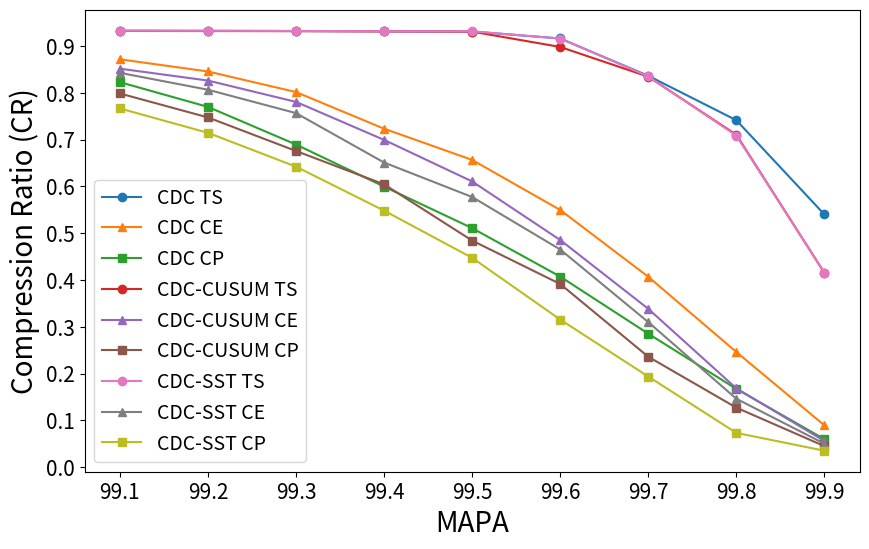

Python code for this plot:
import matplotlib.pyplot as plt
import numpy as np

x = np.arange(99.1, 99.9, 0.1)
data_cdc_ts = [0.9329, 0.9327, 0.9322, 0.9317, 0.9312, 0.9163, 0.8365, 0.7416, 0.5402]
data_cdc_ce = [0.8718, 0.8458, 0.8018, 0.7235, 0.6568, 0.5498, 0.407, 0.2463, 0.0895]
data_cdc_cp = [0.823, 0.7701, 0.6897, 0.5998, 0.511, 0.4074, 0.2854, 0.1674, 0.0599]

data_cdc_cusum_ts = [0.9324, 0.9322, 0.932, 0.9314, 0.931, 0.8982, 0.8347, 0.7105, 0.4153]
data_cdc_cusum_ce = [0.8518, 0.8264, 0.7808, 0.6996, 0.6108, 0.4856, 0.3385, 0.1685, 0.0562]
data_cdc_cusum_cp = [0.7988, 0.7476, 0.6759, 0.6046, 0.4844, 0.3916, 0.2361, 0.1273, 0.0451]

data_cdc_sst_ts = [0.9329, 0.9327, 0.9325, 0.9318, 0.9316, 0.9162, 0.8354, 0.7087, 0.4156]
data_cdc_sst_ce = [0.8429, 0.8068, 0.7568, 0.6512, 0.5775, 0.4653, 0.3101, 0.1463, 0.0503]
data_cdc_sst_cp = [0.7668, 0.7147, 0.6424, 0.5484, 0.4475, 0.3156, 0.1938, 0.0734, 0.0353]

if __name__ == '__main__':
    # print(np.array(data_bdc_ts)[:, 0])
    f, ax = plt.subplots(figsize=(10, 6))
    # plt.figure(figsize=(10, 8))
    plt.title('')  # 折线图标题
    # plt.rcParams['font.sans-serif'] = ['SimHei']  # 显示汉字
    plt.xlabel('MAPA', fontdict={'size': 20})  # x轴标题
    plt.xticks(x, fontsize=15)
    plt.ylabel('Compression Ratio (CR)', fontdict={'size': 20})  # y轴标题
    plt.yticks(np.arange(0, 1.1, 0.1), fontsize=15)
    ax.set_xticklabels(
        ["99.1", "99.2", "99.3", "99.4", "99.5", "99.6", "99.7", "99.8", "99.9"])
    # ax.set_yticklabels(
    #     ["0.0", "0.1", "0.2", "0.3", "0.4", "0.5", "0.6", "0.7", "0.8", "0.9", "1.0"])
    marker_size = 6
    plt.plot(x, data_cdc_ts, marker='o', markersize=marker_size)  # 绘制折线图，添加数据点，设置点的大小
    plt.plot(x, data_cdc_ce, marker='^', markersize=marker_size)
    plt.plot(x, data_cdc_cp, marker='s', markersize=marker_size)
    plt.plot(x, data_cdc_cusum_ts, marker='o', markersize=marker_size)
    plt.plot(x, data_cdc_cusum_ce, marker='^', markersize=marker_size)
    plt.plot(x, data_cdc_cusum_cp, marker='s', markersize=marker_size)
    plt.plot(x, data_cdc_sst_ts, marker='o', markersize=marker_size)
    plt.plot(x, data_cdc_sst_ce, marker='^', markersize=marker_size)
    plt.plot(x, data_cdc_sst_cp, marker='s', markersize=marker_size)
    # font_size = 8
    #
    # count = 0
    # for a, b in zip(x, data_bdc_ts):
    #     if count > 14:
    #         plt.text(a, b - 0.03, b, ha='center', va='bottom', fontsize=font_size)  # 设置数据标签位置及大小
    #     else:
    #         count += 1
    # count = 0
    # for a, b in zip(x, data_bdc_ce):
    #     if count > 9:
    #         plt.text(a, b + 0.02, b, ha='center', va='center', fontsize=font_size)
    #     else:
    #         count += 1
    # count = 0
    # for a, b in zip(x, data_bdc_cp):
    #     if count > 7:
    #         plt.text(a - 0.2, b - 0.03, b, ha='center', va='center', fontsize=font_size)
    #     else:
    #         count += 1
    # for a, b in zip(x, data_cdc_ts):
    #     plt.text(a, b, b, ha='center', va='bottom', fontsize=font_size)
    # count = 0
    # for a, b in zip(x, data_cdc_ce):
    #     if count > 8:
    #         plt.text(a + 0.3, b + 0.02, b, ha='center', va='center', fontsize=font_size)
    #     else:
    #         count += 1
    # count = 0
    # for a, b in zip(x, data_cdc_cp):
    #     if count > 8:
    #         plt.text(a - 0.1, b - 0.02, b, ha='center', va='center', fontsize=font_size)
    #     else:
    #         count += 1

    # plt.legend(
    #     ['CDC TS', 'CDC CE', 'CDC CP', 'CDC-CUSUM TS', 'CDC-CUSUM CE', 'CDC-CUSUM CP', 'CDC-SST TS', 'CDC-SST CE',
    #      'CDC-SST CP'],
    #     bbox_to_anchor=(1.05, 1), ncol=1, borderaxespad=0, prop={'size': 15})
    plt.legend(
        ['CDC TS', 'CDC CE', 'CDC CP', 'CDC-CUSUM TS', 'CDC-CUSUM CE', 'CDC-CUSUM CP', 'CDC-SST TS', 'CDC-SST CE',
         'CDC-SST CP'], prop={'size': 14})

    plt.savefig("cdcCR.eps", bbox_inches='tight')
    plt.show()  # 显示折线图
